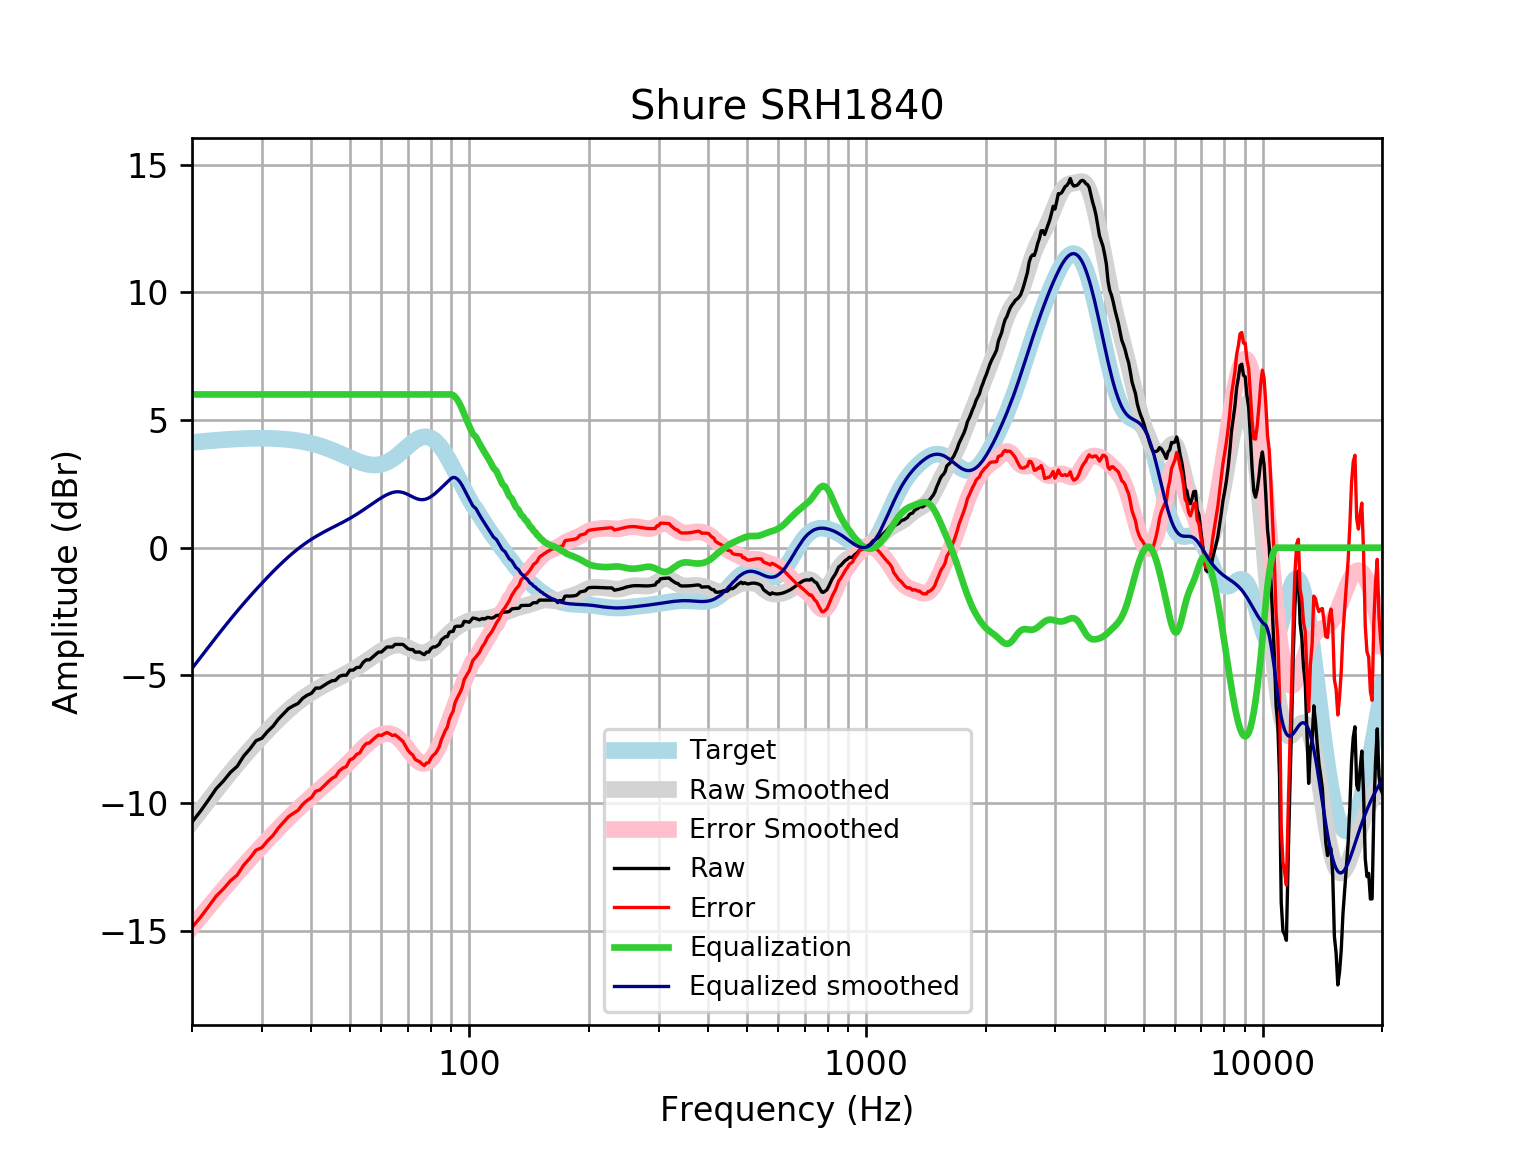

Data behind this chart, as committed beside it:
frequency, raw, error, smoothed, error_smoothed, equalization, equalized_raw, equalized_smoothed, target
20, -10.75, -14.87, -10.73, -14.85, 6, -4.745, -4.73, 4.121
21, -10.32, -14.47, -10.3, -14.45, 6.0, -4.321, -4.301, 4.152
22, -9.878, -14.06, -9.894, -14.07, 6.0, -3.878, -3.894, 4.18
23, -9.441, -13.65, -9.508, -13.71, 6, -3.441, -3.508, 4.205
24, -9.134, -13.36, -9.145, -13.37, 6, -3.134, -3.145, 4.227
25, -8.797, -13.04, -8.803, -13.05, 6, -2.797, -2.803, 4.245
26, -8.56, -12.82, -8.483, -12.74, 6.0, -2.56, -2.483, 4.259
27, -8.156, -12.43, -8.183, -12.45, 6.0, -2.156, -2.183, 4.271
28, -7.876, -12.15, -7.903, -12.18, 6.0, -1.876, -1.903, 4.278
29, -7.559, -11.84, -7.639, -11.92, 6, -1.559, -1.639, 4.283
30, -7.459, -11.74, -7.391, -11.68, 6.0, -1.459, -1.391, 4.284
31, -7.196, -11.48, -7.157, -11.44, 6, -1.196, -1.157, 4.281
32, -6.99, -11.27, -6.937, -11.21, 6, -0.9903, -0.9374, 4.275
33, -6.714, -10.98, -6.731, -11, 6.0, -0.7142, -0.7308, 4.265
34, -6.502, -10.75, -6.538, -10.79, 6, -0.5024, -0.538, 4.251
35, -6.301, -10.53, -6.359, -10.59, 6, -0.3012, -0.3592, 4.233
36, -6.19, -10.4, -6.195, -10.41, 6, -0.1902, -0.1947, 4.211
37, -6.1, -10.29, -6.044, -10.23, 6.0, -0.1001, -0.04429, 4.185
38, -5.899, -10.05, -5.907, -10.06, 6, 0.1011, 0.09263, 4.155
39, -5.777, -9.897, -5.783, -9.902, 6.0, 0.2227, 0.217, 4.12
40, -5.702, -9.782, -5.67, -9.749, 6, 0.2981, 0.3301, 4.08
41, -5.497, -9.534, -5.567, -9.602, 6, 0.5028, 0.4333, 4.037
42, -5.497, -9.485, -5.472, -9.459, 6, 0.5034, 0.5279, 3.989
43, -5.396, -9.333, -5.384, -9.32, 6.0, 0.6039, 0.6155, 3.937
44, -5.295, -9.177, -5.303, -9.182, 6.0, 0.7045, 0.6975, 3.881
45, -5.215, -9.038, -5.225, -9.046, 6, 0.7851, 0.7752, 3.823
46, -5.195, -8.957, -5.15, -8.91, 6.0, 0.8055, 0.8501, 3.762
47, -5.038, -8.737, -5.076, -8.774, 6.0, 0.9621, 0.9236, 3.7
48, -4.994, -8.63, -5.003, -8.638, 6.0, 1.006, 0.997, 3.636
49, -4.994, -8.567, -4.929, -8.501, 6, 1.006, 1.071, 3.574
50, -4.795, -8.307, -4.852, -8.364, 6, 1.205, 1.148, 3.512
51, -4.793, -8.247, -4.774, -8.228, 6, 1.207, 1.226, 3.454
52, -4.692, -8.092, -4.693, -8.093, 6, 1.308, 1.307, 3.4
53, -4.681, -8.032, -4.61, -7.962, 6, 1.319, 1.39, 3.351
54, -4.491, -7.801, -4.526, -7.837, 6.0, 1.509, 1.474, 3.31
55, -4.39, -7.667, -4.441, -7.72, 6.0, 1.61, 1.559, 3.276
56, -4.39, -7.643, -4.357, -7.612, 6, 1.61, 1.643, 3.253
57, -4.29, -7.529, -4.275, -7.517, 6, 1.71, 1.725, 3.239
58, -4.189, -7.426, -4.195, -7.435, 6.0, 1.811, 1.805, 3.237
59, -4.089, -7.335, -4.119, -7.369, 6, 1.911, 1.881, 3.246
60, -4.089, -7.356, -4.047, -7.319, 6, 1.911, 1.953, 3.268
61, -3.988, -7.289, -3.982, -7.288, 6, 2.012, 2.018, 3.301
62, -3.887, -7.234, -3.925, -7.275, 6.0, 2.113, 2.075, 3.346
63, -3.887, -7.289, -3.877, -7.283, 6.0, 2.113, 2.123, 3.402
64, -3.887, -7.355, -3.841, -7.312, 6, 2.113, 2.159, 3.468
65, -3.787, -7.328, -3.818, -7.362, 6, 2.213, 2.182, 3.542
66, -3.787, -7.409, -3.81, -7.435, 6, 2.213, 2.19, 3.622
67, -3.787, -7.494, -3.818, -7.527, 6, 2.213, 2.182, 3.707
68, -3.787, -7.582, -3.84, -7.636, 6, 2.213, 2.16, 3.796
69, -3.867, -7.751, -3.874, -7.758, 6, 2.133, 2.126, 3.884
70, -3.955, -7.925, -3.918, -7.887, 6, 2.045, 2.082, 3.97
71, -3.988, -8.041, -3.966, -8.017, 6, 2.012, 2.034, 4.053
72, -3.988, -8.116, -4.014, -8.14, 6, 2.012, 1.986, 4.128
73, -4.089, -8.284, -4.057, -8.249, 6, 1.911, 1.943, 4.195
74, -4.089, -8.34, -4.091, -8.339, 6.0, 1.911, 1.909, 4.251
75, -4.086, -8.381, -4.113, -8.404, 6, 1.914, 1.887, 4.295
76, -4.143, -8.468, -4.121, -8.442, 6, 1.857, 1.879, 4.325
77, -4.189, -8.53, -4.113, -8.449, 6, 1.811, 1.887, 4.341
78, -4.089, -8.429, -4.089, -8.425, 6, 1.911, 1.911, 4.34
79, -4.089, -8.413, -4.052, -8.372, 6, 1.911, 1.948, 4.324
... 553 more rows
